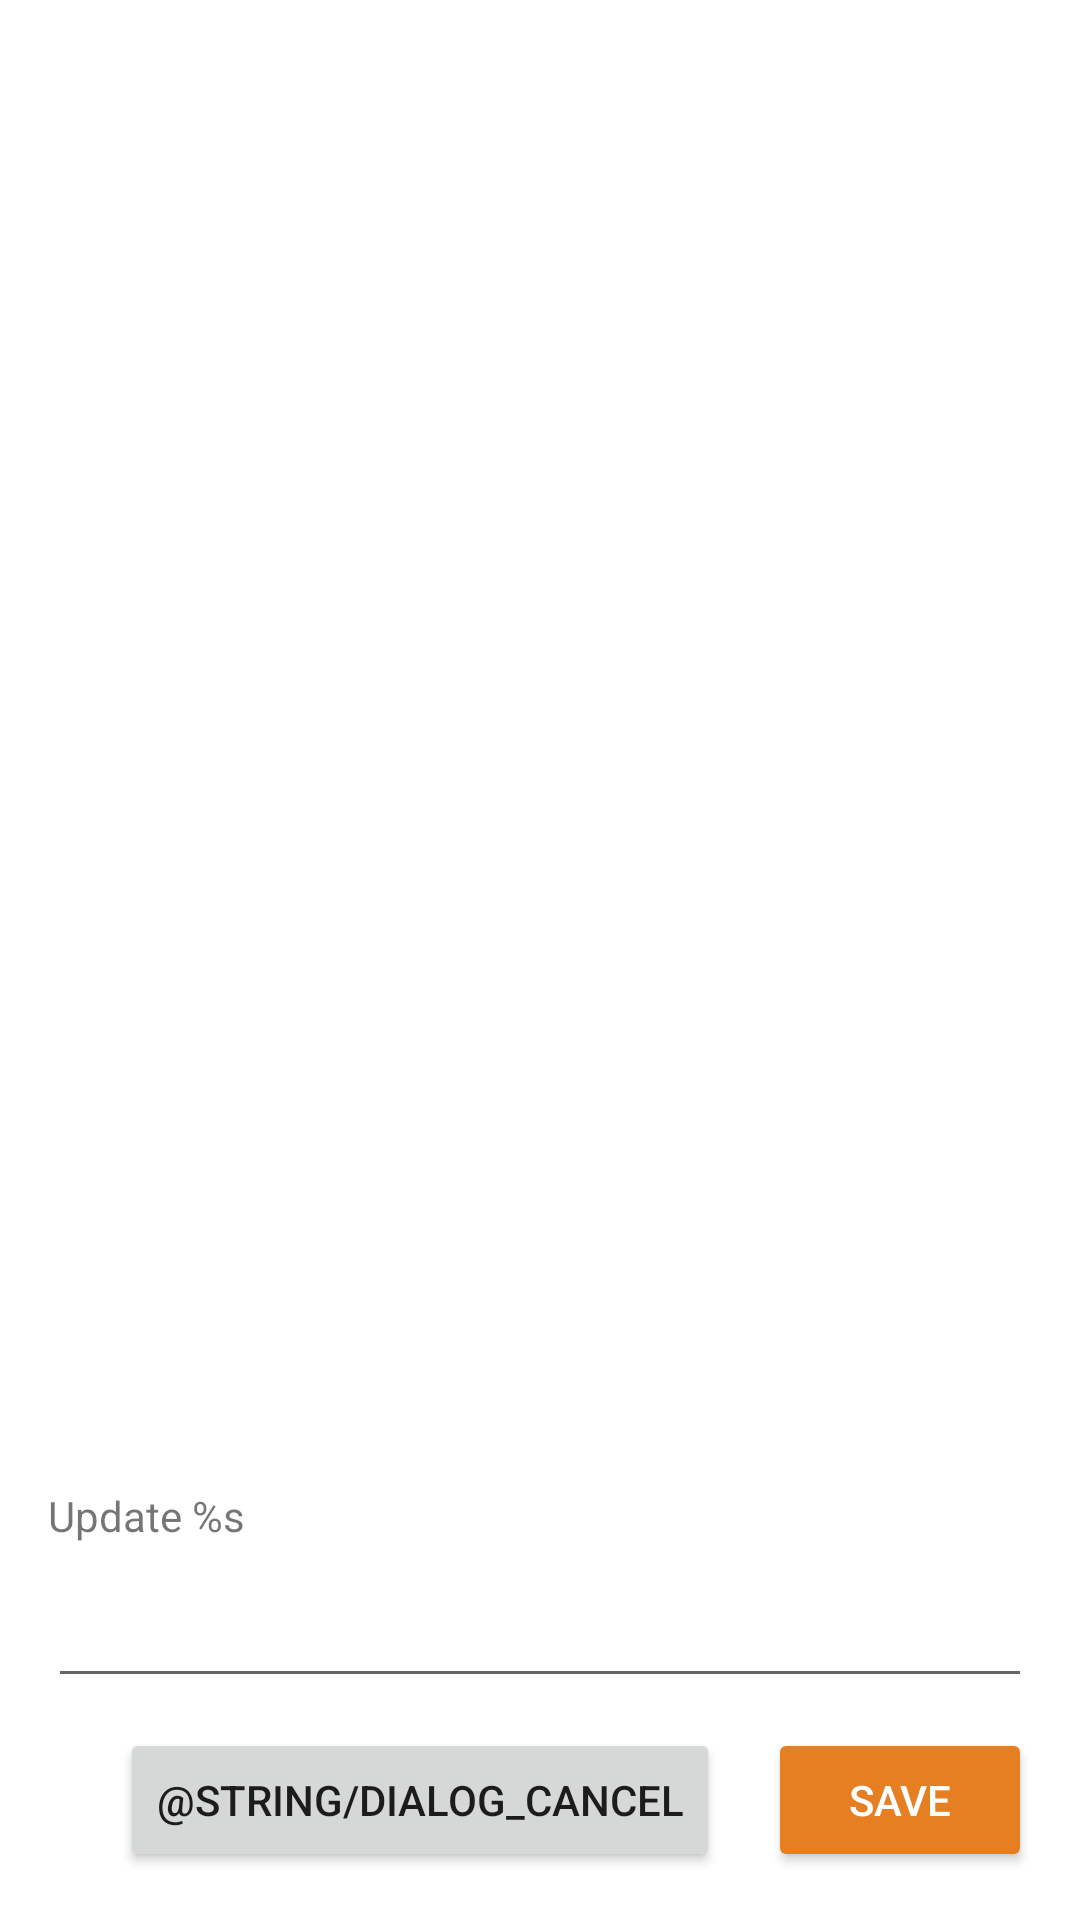

Write the Android layout XML for this screen, with the resource values it uses.
<!-- AndroidManifest.xml: application theme AppTheme -->
<!-- res/layout/bottom_sheet_profile.xml -->
<?xml version="1.0" encoding="utf-8"?>
<androidx.constraintlayout.widget.ConstraintLayout xmlns:android="http://schemas.android.com/apk/res/android"
    xmlns:app="http://schemas.android.com/apk/res-auto"
    android:id="@+id/profile_bottom_sheet"
    android:layout_width="match_parent"
    android:layout_height="wrap_content"
    android:background="#ffffff"
    android:orientation="vertical"
    android:padding="@dimen/horizontal_margin"
    app:behavior_hideable="true"
    app:layout_behavior="@string/bottom_sheet_behavior">

    <TextView
        android:id="@+id/profile_bottom_sheet_label"
        android:layout_width="match_parent"
        android:layout_height="wrap_content"
        android:layout_marginBottom="@dimen/vertical_margin"
        android:text="@string/update_bottom_sheet_label"
        app:layout_constraintBottom_toTopOf="@id/profile_bottom_sheet_editText" />

    <EditText
        android:id="@+id/profile_bottom_sheet_editText"
        android:layout_width="match_parent"
        android:layout_height="wrap_content"
        android:layout_alignParentTop="true"
        android:layout_marginBottom="@dimen/vertical_margin"
        app:layout_constraintBottom_toTopOf="@+id/profile_bottom_sheet_btnCancel" />

    <Button
        android:id="@+id/profile_bottom_sheet_btnCancel"
        android:layout_width="wrap_content"
        android:layout_height="wrap_content"
        android:layout_marginEnd="@dimen/horizontal_margin"
        android:text="@string/dialog_cancel"
        app:layout_constraintBottom_toBottomOf="parent"
        app:layout_constraintEnd_toStartOf="@id/profile_bottom_sheet_btnSave" />

    <Button
        style="@style/Widget.AppCompat.Button.Colored"
        android:id="@+id/profile_bottom_sheet_btnSave"
        android:layout_width="wrap_content"
        android:layout_height="wrap_content"
        android:text="save"
        app:layout_constraintBottom_toBottomOf="parent"
        app:layout_constraintEnd_toEndOf="parent" />


</androidx.constraintlayout.widget.ConstraintLayout>
<!-- resources referenced by this layout -->
<resources>
  <dimen name="horizontal_margin">16dp</dimen>
  <dimen name="vertical_margin">10dp</dimen>
  <string name="update_bottom_sheet_label">Update %s</string>
  <style name="AppTheme" parent="Theme.AppCompat.Light">
          
          <item name="colorPrimary">@color/colorPrimary</item>
          <item name="colorPrimaryDark">@color/colorPrimaryDark</item>
          <item name="colorAccent">@color/colorAccent</item>
          <item name="actionBarStyle">@style/MyActionBar</item>
      </style>
  <color name="colorPrimary">#8e44ad</color>
  <color name="colorPrimaryDark">#00574B</color>
  <color name="colorAccent">#e67e22</color>
  <style name="MyActionBar" parent="@style/Widget.AppCompat.Light.ActionBar">
          <item name="android:background">@color/colorPrimary</item>
          <item name="background">@color/colorPrimary</item>
          <item name="android:titleTextStyle">@style/MyTheme.ActionBar.TitleTextStyle</item>
          <item name="android:subtitleTextStyle">@style/MyTheme.ActionBar.TitleTextStyle</item>
          <item name="titleTextStyle">@style/MyTheme.ActionBar.TitleTextStyle</item>
          <item name="subtitleTextStyle">@style/MyTheme.ActionBar.TitleTextStyle</item>
      </style>
  <style name="MyTheme.ActionBar.TitleTextStyle" parent="@android:style/TextAppearance">
          <item name="android:textColor">@android:color/white</item>
      </style>
</resources>
